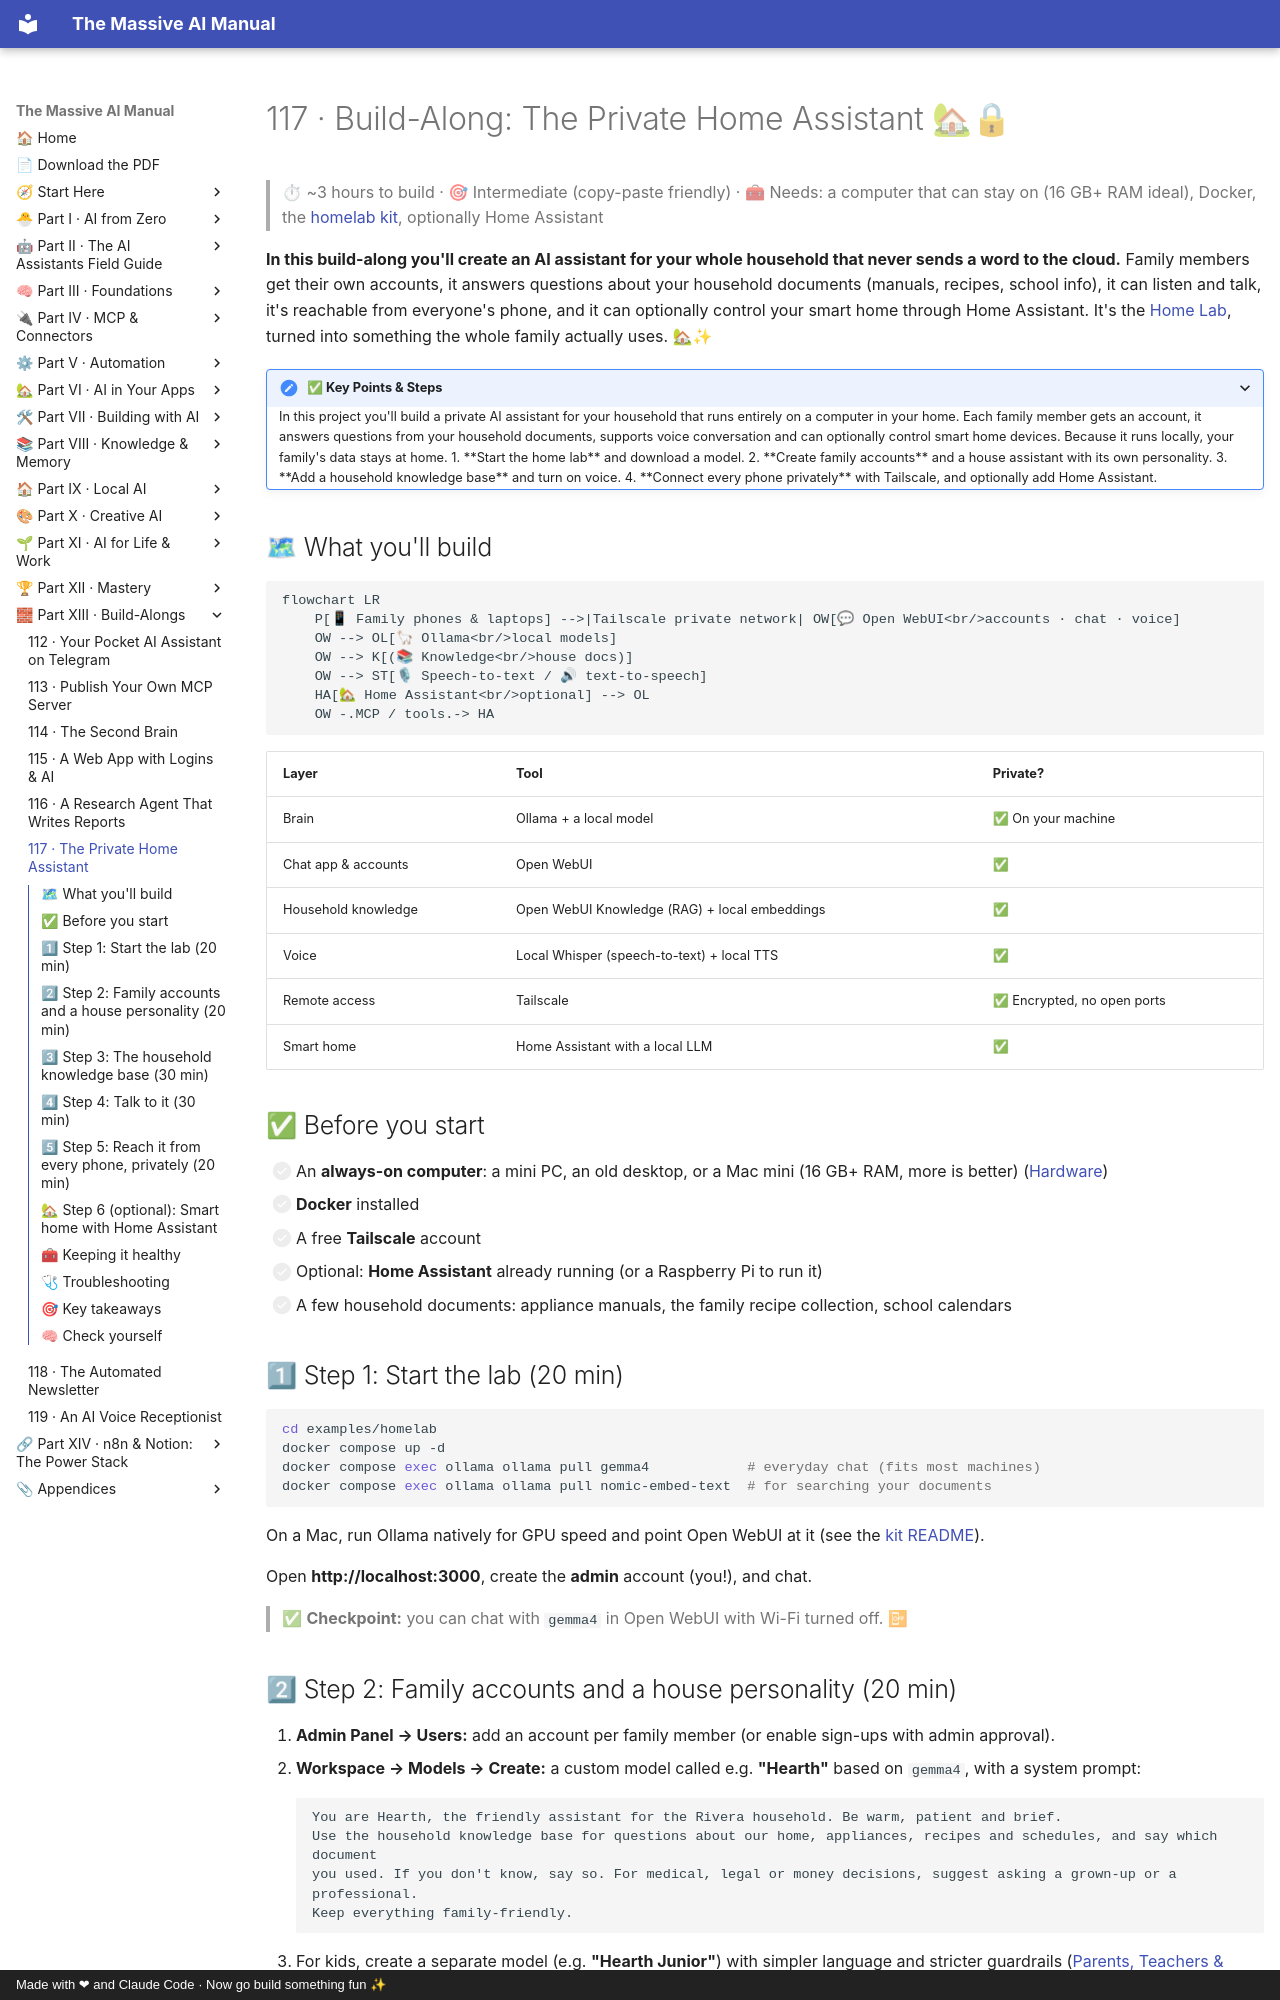

repository: Axmann8/AI_For_Advanced_Beginners · page: part-13-build-alongs/117-build-along-private-home-assistant/index.html · generator: mkdocs · copyright: Made with ❤ and Claude Code · Now go build something fun ✨

# 117 · Build-Along: The Private Home Assistant 🏡🔒

> ⏱ ~3 hours to build · 🎯 Intermediate (copy-paste friendly) · 🧰 Needs: a computer that can stay on (16 GB+ RAM ideal), Docker, the [homelab kit](../../examples/homelab/), optionally Home Assistant

**In this build-along you'll create an AI assistant for your whole household that never sends a word to the cloud.** Family
members get their own accounts, it answers questions about your household documents (manuals, recipes, school info), it can
listen and talk, it's reachable from everyone's phone, and it can optionally control your smart home through Home Assistant.
It's the [Home Lab](../part-9-local-ai/80-home-lab.md), turned into something the whole family actually uses. 🏡✨

<details class="keypoints" open>
<summary>✅ Key Points & Steps</summary>

In this project you'll build a private AI assistant for your household that runs entirely on a computer in your home. Each family member gets an account, it answers questions from your household documents, supports voice conversation and can optionally control smart home devices. Because it runs locally, your family's data stays at home.

1. **Start the home lab** and download a model.
2. **Create family accounts** and a house assistant with its own personality.
3. **Add a household knowledge base** and turn on voice.
4. **Connect every phone privately** with Tailscale, and optionally add Home Assistant.

</details>

<!-- in-this-chapter -->

## 🗺 What you'll build

```mermaid
flowchart LR
    P[📱 Family phones & laptops] -->|Tailscale private network| OW[💬 Open WebUI<br/>accounts · chat · voice]
    OW --> OL[🦙 Ollama<br/>local models]
    OW --> K[(📚 Knowledge<br/>house docs)]
    OW --> ST[🎙 Speech-to-text / 🔊 text-to-speech]
    HA[🏡 Home Assistant<br/>optional] --> OL
    OW -.MCP / tools.-> HA
```

| Layer | Tool | Private? |
|---|---|---|
| Brain | Ollama + a local model | ✅ On your machine |
| Chat app & accounts | Open WebUI | ✅ |
| Household knowledge | Open WebUI Knowledge (RAG) + local embeddings | ✅ |
| Voice | Local Whisper (speech-to-text) + local TTS | ✅ |
| Remote access | Tailscale | ✅ Encrypted, no open ports |
| Smart home | Home Assistant with a local LLM | ✅ |

## ✅ Before you start

- [ ] An **always-on computer**: a mini PC, an old desktop, or a Mac mini (16 GB+ RAM, more is better) ([Hardware](../part-9-local-ai/79-hardware-for-local-ai.md))
- [ ] **Docker** installed
- [ ] A free **Tailscale** account
- [ ] Optional: **Home Assistant** already running (or a Raspberry Pi to run it)
- [ ] A few household documents: appliance manuals, the family recipe collection, school calendars

## 1⃣ Step 1: Start the lab (20 min)

```bash
cd examples/homelab
docker compose up -d
docker compose exec ollama ollama pull gemma4            # everyday chat (fits most machines)
docker compose exec ollama ollama pull nomic-embed-text  # for searching your documents
```

On a Mac, run Ollama natively for GPU speed and point Open WebUI at it (see the [kit README](../../examples/homelab/README.md)).

Open **http://localhost:3000**, create the **admin** account (you!), and chat.

> ✅ **Checkpoint:** you can chat with `gemma4` in Open WebUI with Wi-Fi turned off. 📴
